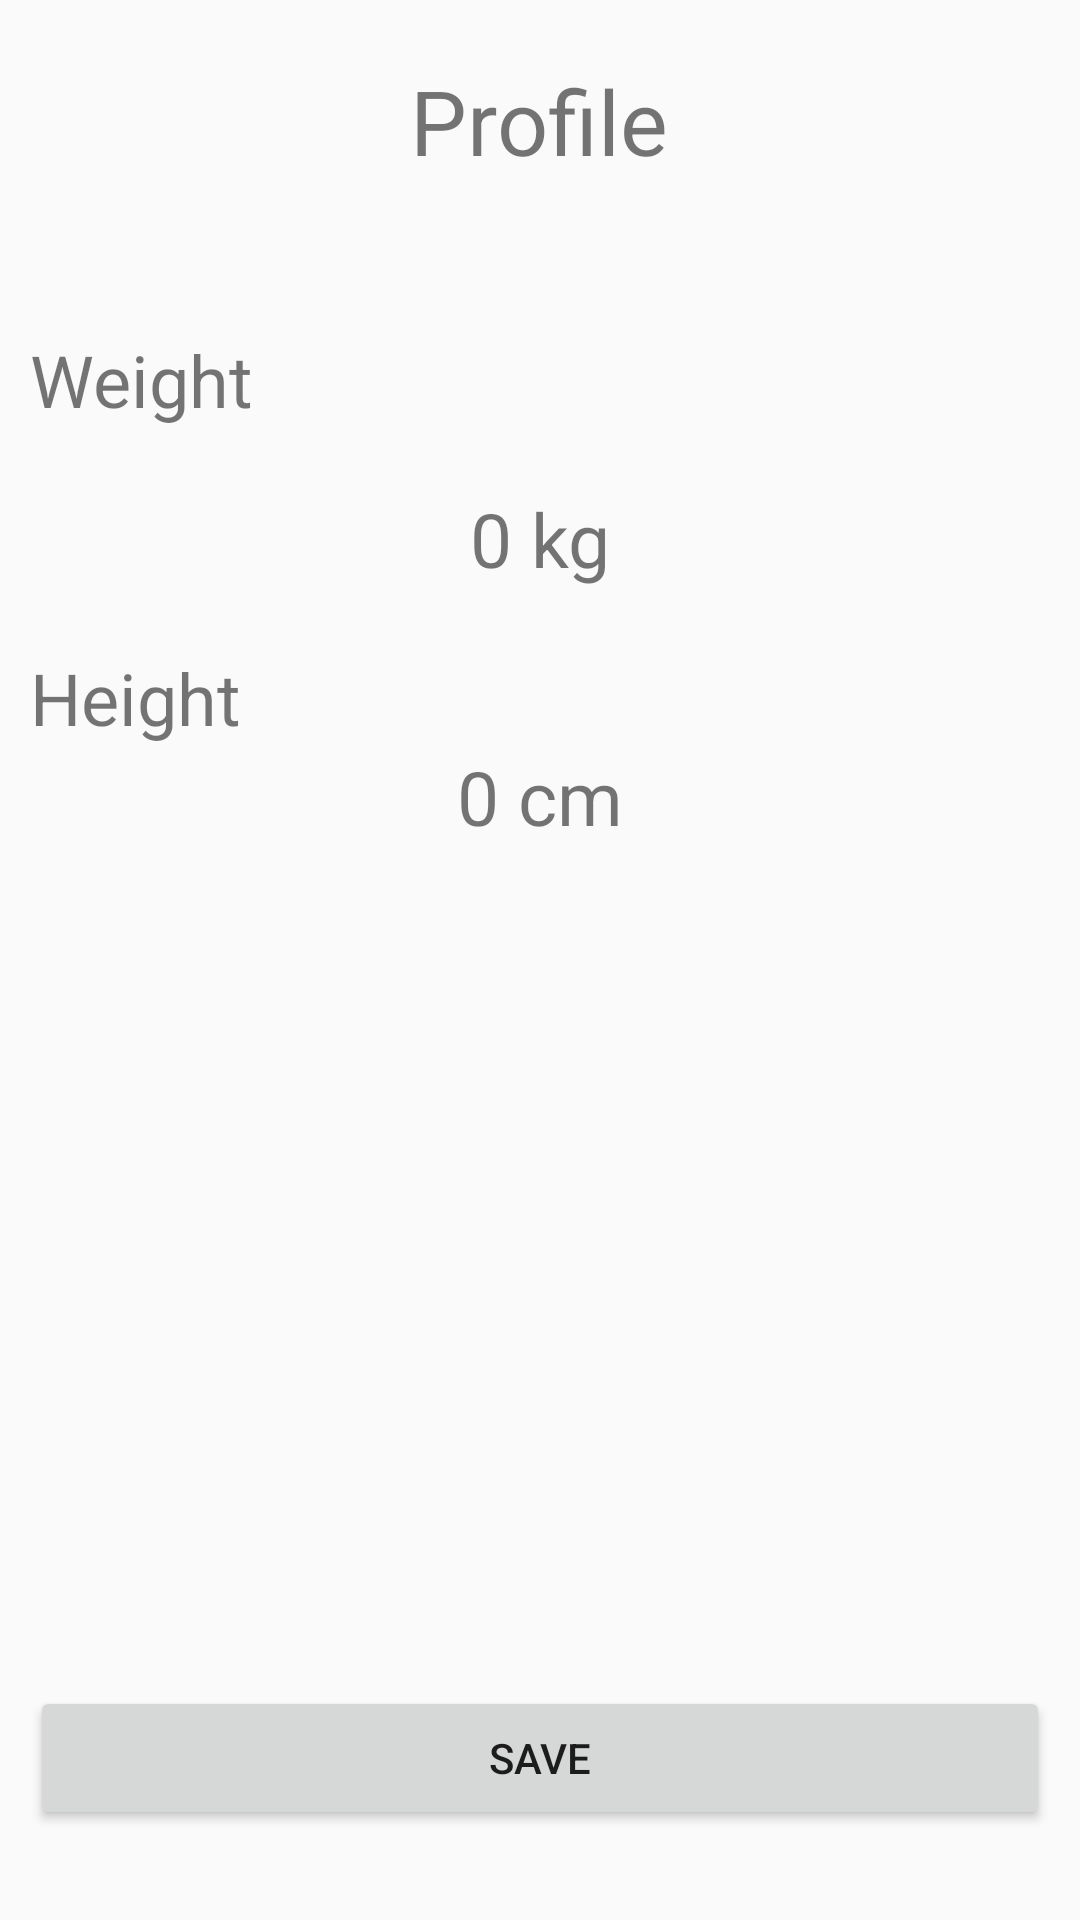

Write the Android layout XML for this screen, with the resource values it uses.
<!-- AndroidManifest.xml: application theme AppTheme -->
<!-- res/layout/activity_create_profile.xml -->
<?xml version="1.0" encoding="utf-8"?>
<LinearLayout xmlns:android="http://schemas.android.com/apk/res/android"
    xmlns:tools="http://schemas.android.com/tools"
    android:layout_width="match_parent"
    android:layout_height="match_parent"
    android:orientation="vertical"
    tools:context=".activities.CreateProfileActivity"
    android:layout_margin="16dp">

    <TextView
        android:layout_width="wrap_content"
        android:layout_height="wrap_content"
        android:layout_gravity="center"
        android:layout_marginBottom="40dp"
        android:layout_marginTop="20dp"
        android:gravity="start"
        android:text="@string/create_profile_header"
        android:textSize="30sp" />

    <LinearLayout
        android:layout_width="match_parent"
        android:layout_height="wrap_content"
        android:layout_margin="10dp"
        android:layout_marginBottom="0dp"
        android:gravity="center_vertical"
        android:orientation="vertical">

        <TextView
            android:layout_width="wrap_content"
            android:layout_height="wrap_content"
            android:layout_gravity="center_vertical"
            android:layout_marginBottom="20dp"
            android:text="@string/create_profile_weight"
            android:textSize="24sp" />

        <TextView
            android:id="@+id/create_profile_weight"
            android:layout_width="match_parent"
            android:layout_height="wrap_content"
            android:gravity="center"
            android:text="0 kg"
            android:textSize="25sp" />

    </LinearLayout>

    <LinearLayout
        android:layout_width="match_parent"
        android:layout_height="wrap_content"
        android:layout_margin="10dp"
        android:layout_marginBottom="0dp"
        android:gravity="center_vertical"
        android:orientation="vertical">

        <TextView
            android:layout_width="wrap_content"
            android:layout_height="wrap_content"
            android:layout_gravity="center_vertical"
            android:text="@string/create_profile_height"
            android:textSize="24sp" />

        <TextView
            android:id="@+id/create_profile_height"
            android:layout_width="match_parent"
            android:layout_height="wrap_content"
            android:gravity="center"
            android:text="0 cm"
            android:textSize="25sp" />

    </LinearLayout>

    <LinearLayout
        android:layout_width="match_parent"
        android:layout_height="match_parent">

        <Button
            android:id="@+id/create_profile_save_btn"
            android:layout_width="match_parent"
            android:layout_height="wrap_content"
            android:layout_gravity="bottom"
            android:layout_margin="10dp"
            android:text="@string/create_profile_save_btn" />

    </LinearLayout>

</LinearLayout>
<!-- resources referenced by this layout -->
<resources>
  <string name="create_profile_header">Profile</string>
  <string name="create_profile_height">Height</string>
  <string name="create_profile_save_btn">Save</string>
  <string name="create_profile_weight">Weight</string>
  <style name="AppTheme" parent="Theme.AppCompat.Light.NoActionBar">
          
      </style>
</resources>
